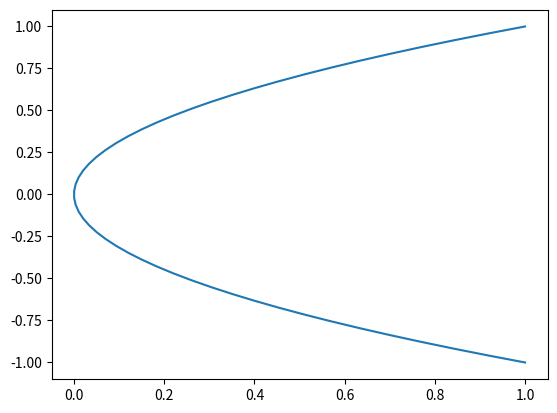

Write the Python code that produced this figure.
import matplotlib.pyplot as plt
import numpy as np

x=np.linspace(-1,1,50)
y=2*x+1
y=x**2
plt.plot(y,x)
plt.show()

